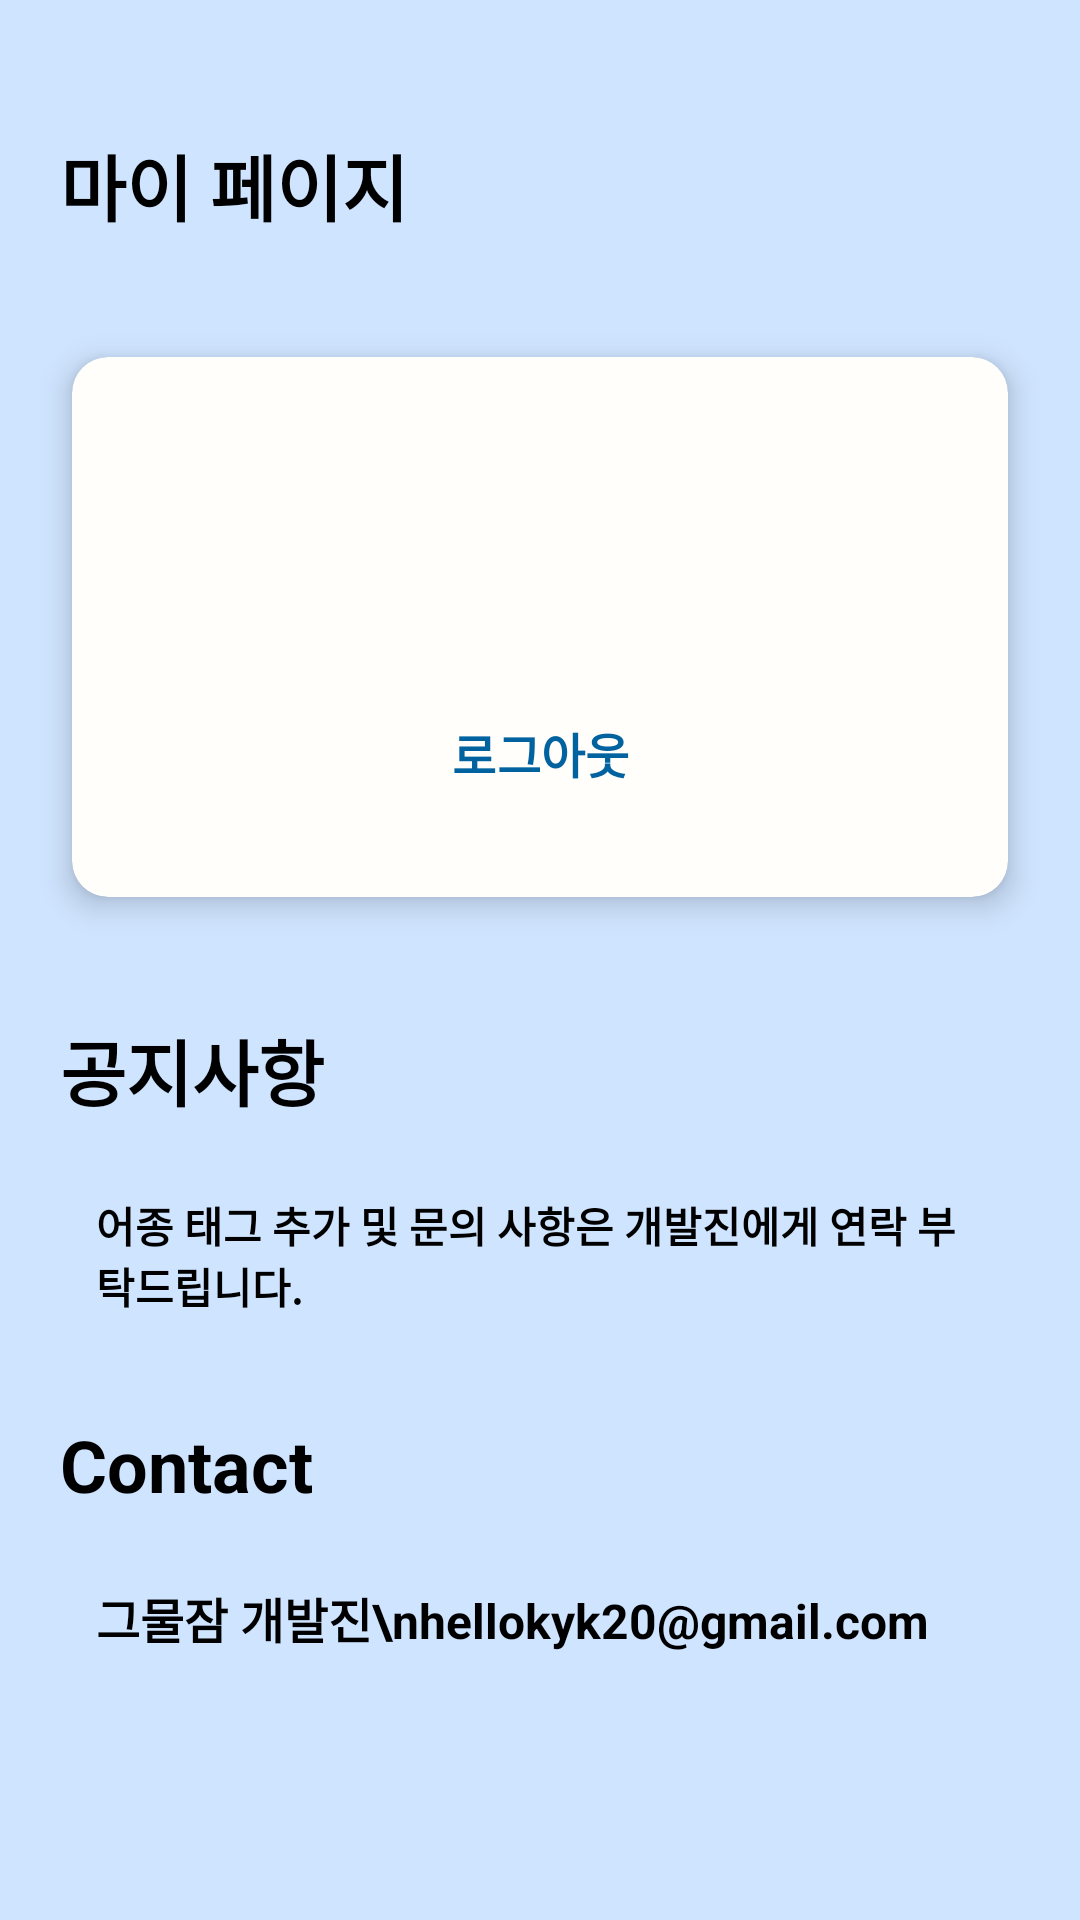

The Android layout XML behind this screen, and the referenced resources:
<!-- AndroidManifest.xml: application theme Theme.GodFisherman -->
<!-- res/layout/fragment_my_page.xml -->
<?xml version="1.0" encoding="utf-8"?>
<layout xmlns:app="http://schemas.android.com/apk/res-auto">

    <data>

        <variable
            name="viewModel"
            type="com.android04.godfisherman.presentation.mypage.MyPageViewModel" />

    </data>

    <androidx.constraintlayout.widget.ConstraintLayout xmlns:android="http://schemas.android.com/apk/res/android"
        android:layout_width="match_parent"
        android:layout_height="match_parent"
        android:background="@color/background_home">

        <TextView
            android:id="@+id/tv_my_page"
            android:layout_width="wrap_content"
            android:layout_height="wrap_content"
            android:layout_marginStart="@dimen/space_large"
            android:layout_marginTop="@dimen/camera_guide_margin"
            android:text="@string/mypage"
            android:textSize="@dimen/text_x_large"
            android:textStyle="bold"
            app:layout_constraintStart_toStartOf="parent"
            app:layout_constraintTop_toTopOf="parent" />

        <com.google.android.material.card.MaterialCardView
            android:id="@+id/cv_user_profile"
            style="@style/Widget.Material3.CardView.Elevated"
            android:layout_width="match_parent"
            android:layout_height="wrap_content"
            android:layout_marginHorizontal="@dimen/space_x_large"
            android:layout_marginTop="40dp"
            android:backgroundTint="@color/feed_photo_background"
            app:cardElevation="@dimen/feed_card_view_elevation"
            app:layout_constraintTop_toBottomOf="@id/tv_my_page">

            <androidx.constraintlayout.widget.ConstraintLayout
                android:layout_width="match_parent"
                android:layout_height="wrap_content">

                <ImageView
                    android:id="@+id/iv_user_icon"
                    setImage="@{viewModel.userInfo.imgUrl}"
                    android:layout_width="60dp"
                    android:layout_height="60dp"
                    android:layout_margin="@dimen/space_x_large"
                    app:layout_constraintStart_toStartOf="parent"
                    app:layout_constraintTop_toTopOf="parent" />

                <TextView
                    android:id="@+id/tv_user_id"
                    android:layout_width="0dp"
                    android:layout_height="wrap_content"
                    android:layout_marginStart="@dimen/space_x_large"
                    android:layout_marginEnd="@dimen/space_x_large"
                    android:text="@{viewModel.userInfo.name}"
                    android:textSize="@dimen/text_large"
                    android:textStyle="bold"
                    app:layout_constraintBottom_toTopOf="@id/tv_user_email"
                    app:layout_constraintEnd_toEndOf="parent"
                    app:layout_constraintStart_toEndOf="@id/iv_user_icon"
                    app:layout_constraintTop_toTopOf="@id/iv_user_icon" />

                <TextView
                    android:id="@+id/tv_user_email"
                    android:layout_width="0dp"
                    android:layout_height="wrap_content"
                    android:layout_marginStart="@dimen/space_x_large"
                    android:layout_marginEnd="@dimen/space_x_large"
                    android:text="@{viewModel.userInfo.email}"
                    android:textColor="@color/feed_text_dark_gray"
                    app:layout_constraintBottom_toBottomOf="@id/iv_user_icon"
                    app:layout_constraintEnd_toEndOf="parent"
                    app:layout_constraintStart_toEndOf="@id/iv_user_icon"
                    app:layout_constraintTop_toBottomOf="@id/tv_user_id" />

                <com.google.android.material.button.MaterialButton
                    style="@style/Widget.Material3.Button.TextButton"
                    android:id="@+id/bt_logout"
                    android:layout_width="wrap_content"
                    android:layout_height="wrap_content"
                    android:layout_marginTop="@dimen/space_x_large"
                    android:layout_marginBottom="@dimen/space_x_large"
                    android:text="로그아웃"
                    android:textColor="@color/primary"
                    android:textSize="@dimen/text_median"
                    android:textStyle="bold"
                    app:layout_constraintBottom_toBottomOf="parent"
                    app:layout_constraintEnd_toEndOf="parent"
                    app:layout_constraintStart_toStartOf="parent"
                    app:layout_constraintTop_toBottomOf="@id/iv_user_icon" />

            </androidx.constraintlayout.widget.ConstraintLayout>

        </com.google.android.material.card.MaterialCardView>

        <TextView
            android:id="@+id/tv_board"
            android:layout_width="wrap_content"
            android:layout_height="wrap_content"
            android:layout_marginStart="@dimen/space_large"
            android:layout_marginTop="40dp"
            android:text="@string/notification"
            android:textSize="@dimen/text_x_large"
            android:textStyle="bold"
            app:layout_constraintStart_toStartOf="parent"
            app:layout_constraintTop_toBottomOf="@id/cv_user_profile" />

        <TextView
            android:id="@+id/tv_board_desc"
            android:layout_width="match_parent"
            android:layout_height="wrap_content"
            android:layout_marginStart="@dimen/space_xxx_large"
            android:layout_marginTop="@dimen/space_x_large"
            android:layout_marginEnd="@dimen/space_xxx_large"
            android:text="어종 태그 추가 및 문의 사항은 개발진에게 연락 부탁드립니다."
            android:textStyle="bold"
            app:layout_constraintTop_toBottomOf="@id/tv_board" />

        <TextView
            android:id="@+id/tv_contact"
            android:layout_width="wrap_content"
            android:layout_height="wrap_content"
            android:layout_marginStart="@dimen/space_large"
            android:text="Contact"
            android:textSize="@dimen/text_x_large"
            android:textStyle="bold"
            app:layout_constraintBottom_toBottomOf="parent"
            app:layout_constraintStart_toStartOf="parent"
            app:layout_constraintTop_toTopOf="@id/tv_board" />

        <TextView
            android:id="@+id/tv_contact_desc"
            android:layout_width="match_parent"
            android:layout_height="wrap_content"
            android:layout_marginStart="@dimen/space_xxx_large"
            android:layout_marginTop="@dimen/space_x_large"
            android:layout_marginEnd="@dimen/space_xxx_large"
            android:text="그물잠 개발진\nhellokyk20@gmail.com"
            android:textSize="@dimen/text_median"
            android:textStyle="bold"
            app:layout_constraintTop_toBottomOf="@id/tv_contact" />

    </androidx.constraintlayout.widget.ConstraintLayout>

</layout>
<!-- resources referenced by this layout -->
<resources>
  <color name="background_home">#CFE4FF</color>
  <color name="feed_photo_background">#FFFEFB</color>
  <color name="feed_text_dark_gray">#42474E</color>
  <color name="primary">#00629F</color>
  <dimen name="camera_guide_margin">44dp</dimen>
  <dimen name="feed_card_view_elevation">6dp</dimen>
  <dimen name="space_large">20dp</dimen>
  <dimen name="space_x_large">24dp</dimen>
  <dimen name="space_xxx_large">32dp</dimen>
  <dimen name="text_large">20dp</dimen>
  <dimen name="text_median">16dp</dimen>
  <dimen name="text_x_large">24dp</dimen>
  <string name="mypage">마이 페이지</string>
  <string name="notification">공지사항</string>
  <style name="Theme.GodFisherman" parent="Theme.Material3.DayNight.NoActionBar">
          
          <item name="colorPrimary">@color/primary</item>
          <item name="colorOnPrimary">@color/white</item>
          
          <item name="colorSecondary">@color/secondary</item>
          <item name="colorSecondaryContainer">@color/secondary_container</item>
          <item name="colorOnSecondary">@color/black</item>
          
          <item name="android:statusBarColor">@android:color/transparent</item>
          <item name="android:windowLightStatusBar">true</item>
          
          <item name="android:textViewStyle">@style/customTextViewFontStyle</item>
      </style>
  <color name="white">#FFFFFFFF</color>
  <color name="secondary">#20AED4</color>
  <color name="secondary_container">#B5EAFF</color>
  <color name="black">#FF000000</color>
  <style name="customTextViewFontStyle" parent="@android:style/Widget.DeviceDefault.TextView">
          <item name="fontFamily">@font/notosans_font_family</item>
          <item name="android:includeFontPadding">false</item>
          <item name="android:textColor">@color/black</item>
      </style>
</resources>
